Labelled photos from "Extended_Dataset", an image-classification folder in Agasthya-Samyak-Jnan/Diabetic-Neuropathy-Risk-ML. The possible labels are: control group, diabetes mellitus group.

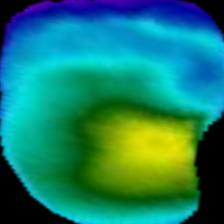
Label: diabetes mellitus group

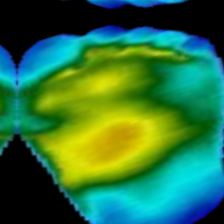
Label: control group

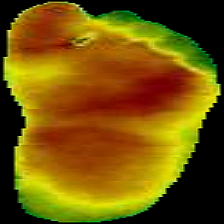
Label: diabetes mellitus group

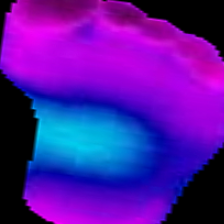
Label: control group

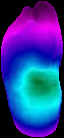
Label: diabetes mellitus group

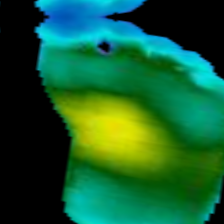
Label: control group
